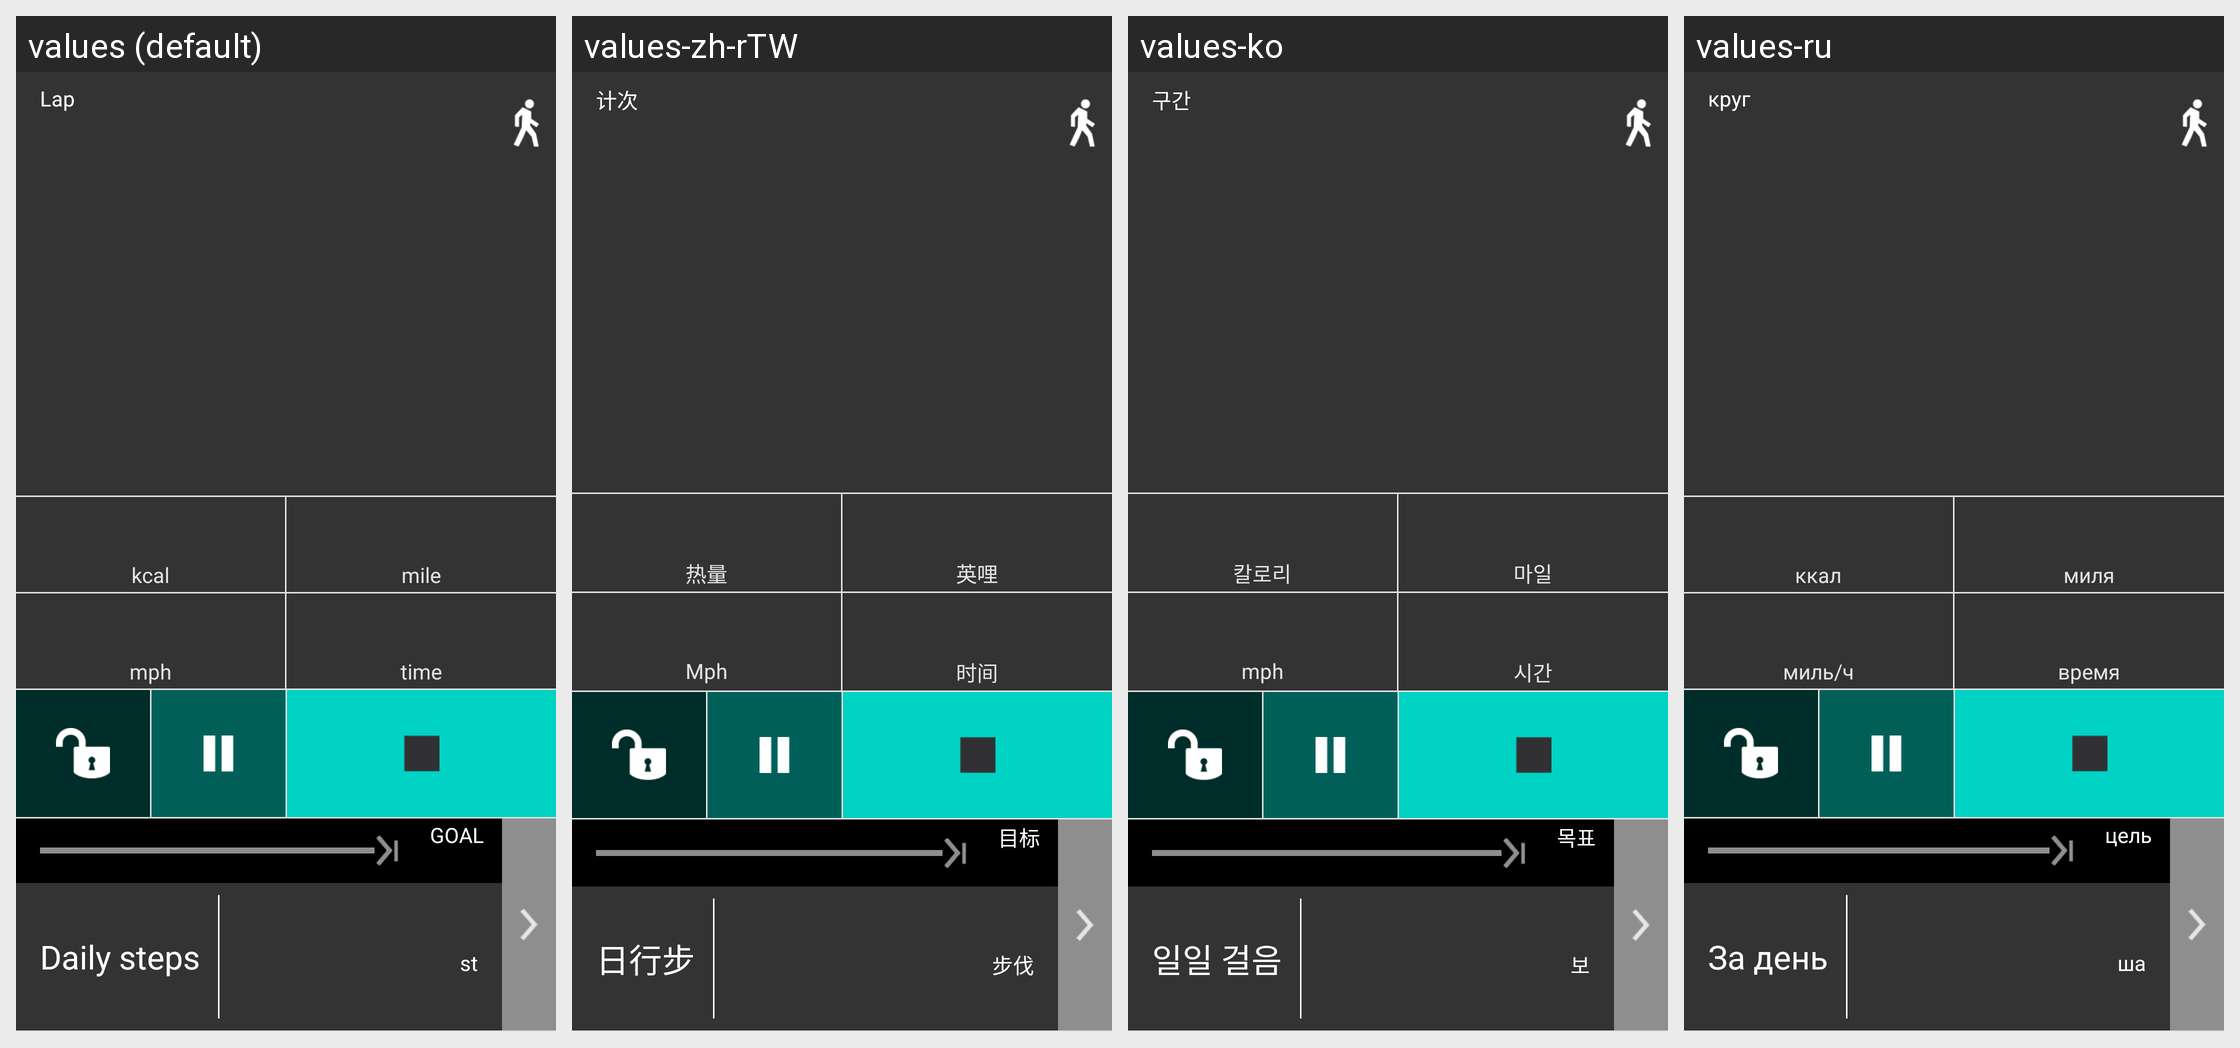

Translations of the strings shown on this Android screen, per locale in the grid:
Android screen res/layout/dark_fragment_pedometer.xml rendered under 4 locales, left to right: values (default), values-zh-rTW, values-ko, values-ru. Device: Nexus 5 (rendered at 1080×1920; each locale shown at half size, 540×960, under a caption strip naming it); theme mycustomethemes.
Other locales in the repository, not shown: values-ca, values-da, values-de, values-es, values-fi, values-fr, values-it, values-ja, values-lt, values-nb, values-nl, values-pt, values-sv, values-tr, values-vi, values-zh.
Strings drawn on this screen, with the default value and each locale's value (text and hints the layout hard-codes, and strings that could not be matched under every locale, appear in the picture but are not listed):

miles
  values: mile
  values-zh-rTW: 英哩
  values-ko: 마일
  values-ru: миля

miles_per_hour
  values: mph
  values-zh-rTW: Mph
  values-ko: mph  [not translated; the default value is used]
  values-ru: миль/ч

widget_st
  values:  st
  values-zh-rTW:  步伐
  values-ko:  보
  values-ru:  ша
